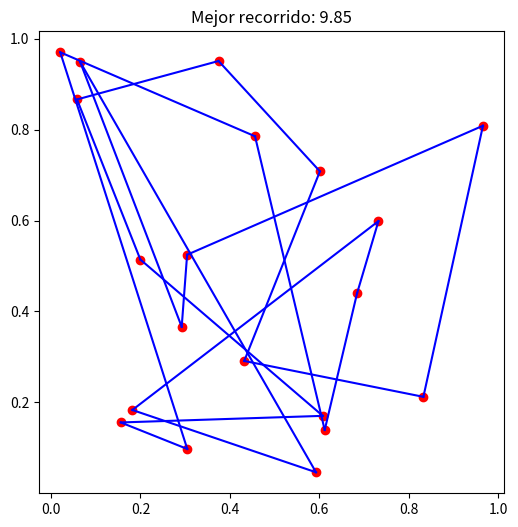

Here is the Python script that generated this plot:
import numpy as np
import matplotlib.pyplot as plt

# Función para calcular la distancia euclidiana entre dos puntos
def distance(point1, point2):
    return np.linalg.norm(point1 - point2)

# Función para calcular la distancia total del recorrido
def total_distance(path, cities):
    total = 0
    for i in range(len(path) - 1):
        total += distance(cities[path[i]], cities[path[i+1]])
    total += distance(cities[path[-1]], cities[path[0]])  # Volver al inicio
    return total

# Función para inicializar las luciérnagas (puntos) en el espacio de búsqueda
def initialize_fireflies(num_fireflies, num_cities):
    return np.random.permutation(num_cities)[:num_fireflies]

# Función para actualizar el brillo (intensidad luminosa) de las luciérnagas
def update_fireflies_intensity(fireflies, cities):
    intensities = [total_distance(firefly, cities) for firefly in fireflies]
    return intensities

# Función para el movimiento de las luciérnagas basado en el Edge Based Movement
def move_fireflies(fireflies, intensities):
    for i in range(len(fireflies)):
        for j in range(len(fireflies)):
            if intensities[i] > intensities[j]:
                temp = fireflies[i].copy()
                for k in range(len(fireflies[i])):
                    diff_idx = np.where(fireflies[i] != fireflies[j][k])[0]
                    if len(diff_idx) > 0:
                        idx = diff_idx[0]
                        fireflies[i][k], fireflies[i][idx] = fireflies[i][idx], fireflies[i][k]
                intensities[i] = total_distance(fireflies[i], cities)
                if intensities[i] < intensities[j]:
                    fireflies[i] = temp.copy()
                    intensities[i] = total_distance(fireflies[i], cities)
    return fireflies, intensities


# Genera ciudades aleatorias en un espacio 2D
np.random.seed(42)  # Establece la semilla para reproducibilidad
num_cities = 20
cities = np.random.rand(num_cities, 2)  # Coordenadas (x, y) de las ciudades

# Parámetros del algoritmo
num_fireflies = 10
iterations = 100

# Inicializa las luciérnagas
fireflies = [initialize_fireflies(num_cities, num_cities) for _ in range(num_fireflies)]

# Optimización
for _ in range(iterations):
    intensities = update_fireflies_intensity(fireflies, cities)
    fireflies, intensities = move_fireflies(fireflies, intensities)

# Encuentra la mejor solución
best_index = np.argmin(intensities)
best_path = fireflies[best_index]

# Muestra el mejor recorrido encontrado
plt.figure(figsize=(6, 6))
plt.scatter(cities[:, 0], cities[:, 1], c='red')
for i in range(len(best_path) - 1):
    plt.plot([cities[best_path[i]][0], cities[best_path[i+1]][0]],
             [cities[best_path[i]][1], cities[best_path[i+1]][1]], 'blue')
plt.plot([cities[best_path[-1]][0], cities[best_path[0]][0]],
         [cities[best_path[-1]][1], cities[best_path[0]][1]], 'blue')
plt.title(f"Mejor recorrido: {intensities[best_index]:.2f}")
plt.show()
